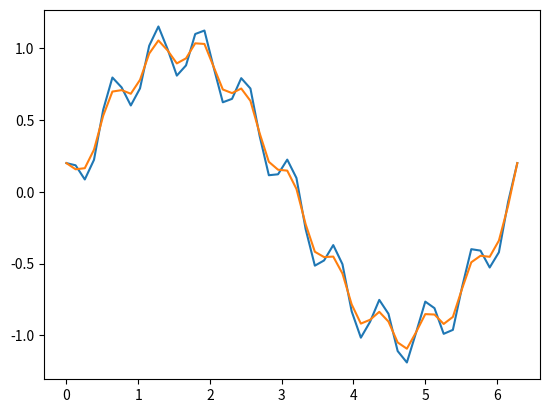

Write the Python code that produced this figure.
import numpy as np
import matplotlib.pyplot as plt
from typing import List, Callable

INTERVAL_MIN: float = 0
INTERVAL_MAX: float = 2 * np.pi
AMOUNT: int = 50

def average(arr: List[float]) -> List[float]:
    length = len(arr)
    values: List[float] = [0] * length

    for i in range(1, length - 1):
        values[i] = (arr[i - 1] + arr[i] + arr[i + 1]) / 3.0

    values[0] = arr[0]
    values[-1] = arr[-1]
    
    return values

if __name__ == "__main__":
    x: List[float] = np.linspace(INTERVAL_MIN, INTERVAL_MAX, AMOUNT)
    f: List[float] = np.sin(x) + np.cos(10 * x) / 5
    avg: List[float] = average(f)

    plt.plot(x, f)
    plt.plot(x, avg)
    plt.show()

    